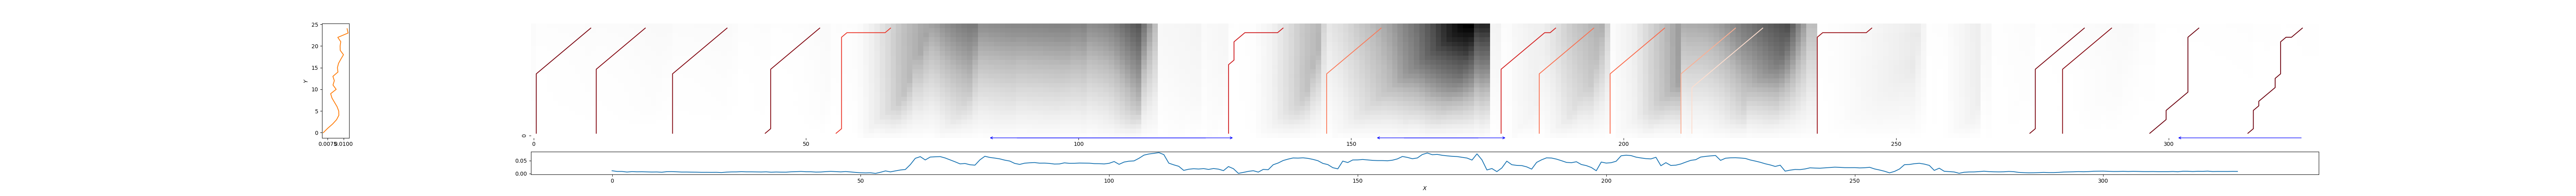

Values plotted in this chart, from the file beside it:
1, 11, 0.04283439649504078
11, 21, 0.06014
26, 36, 0.05746
43, 53, 0.05508
56, 66, 0.3624
128, 138, 0.2629
146, 156, 0.547
178, 188, 0.2841
185, 195, 0.5159
198, 208, 0.4994
211, 221, 0.714
213, 226, 0.8639
236, 246, 0.1004
275, 285, 0.04152
280, 290, 0.06351
296, 306, 0.01558
315, 325, 0.01434
